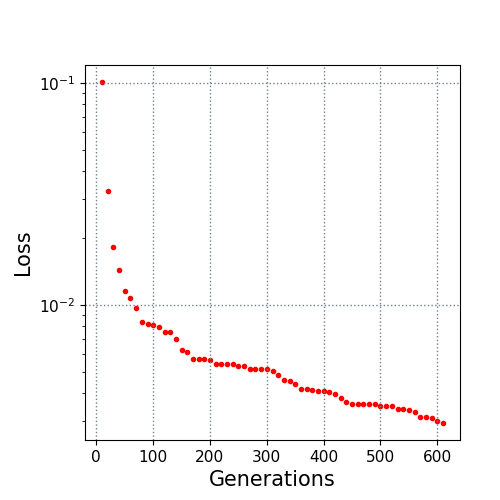

The table this chart was drawn from, first rows:
10.0, 0.100816
20.0, 0.03272
30.0, 0.01828
40.0, 0.01433
50.0, 0.01159
60.0, 0.01079
70.0, 0.009701
80.0, 0.008413
90.0, 0.008203
100.0, 0.008104
110.0, 0.007964
120.0, 0.007558
130.0, 0.007551
140.0, 0.007048
150.0, 0.006295
160.0, 0.006134
170.0, 0.005701
180.0, 0.005694
190.0, 0.005694
200.0, 0.005654
210.0, 0.00543
220.0, 0.005426
230.0, 0.005424
240.0, 0.005407
250.0, 0.005305
260.0, 0.005299
270.0, 0.005162
280.0, 0.00513
290.0, 0.00513
300.0, 0.00513
310.0, 0.005047
320.0, 0.004853
330.0, 0.004595
340.0, 0.004525
350.0, 0.004419
360.0, 0.00417
370.0, 0.00417
380.0, 0.004154
390.0, 0.004111
400.0, 0.004111
410.0, 0.004058
420.0, 0.003975
430.0, 0.003814
440.0, 0.003661
450.0, 0.003572
460.0, 0.003563
470.0, 0.00356
480.0, 0.00356
490.0, 0.00356
500.0, 0.003511
510.0, 0.003511
520.0, 0.003511
530.0, 0.00341
540.0, 0.003406
550.0, 0.003359
560.0, 0.003293
570.0, 0.003133
580.0, 0.003116
590.0, 0.003091
600.0, 0.002998
610.0, 0.002939
